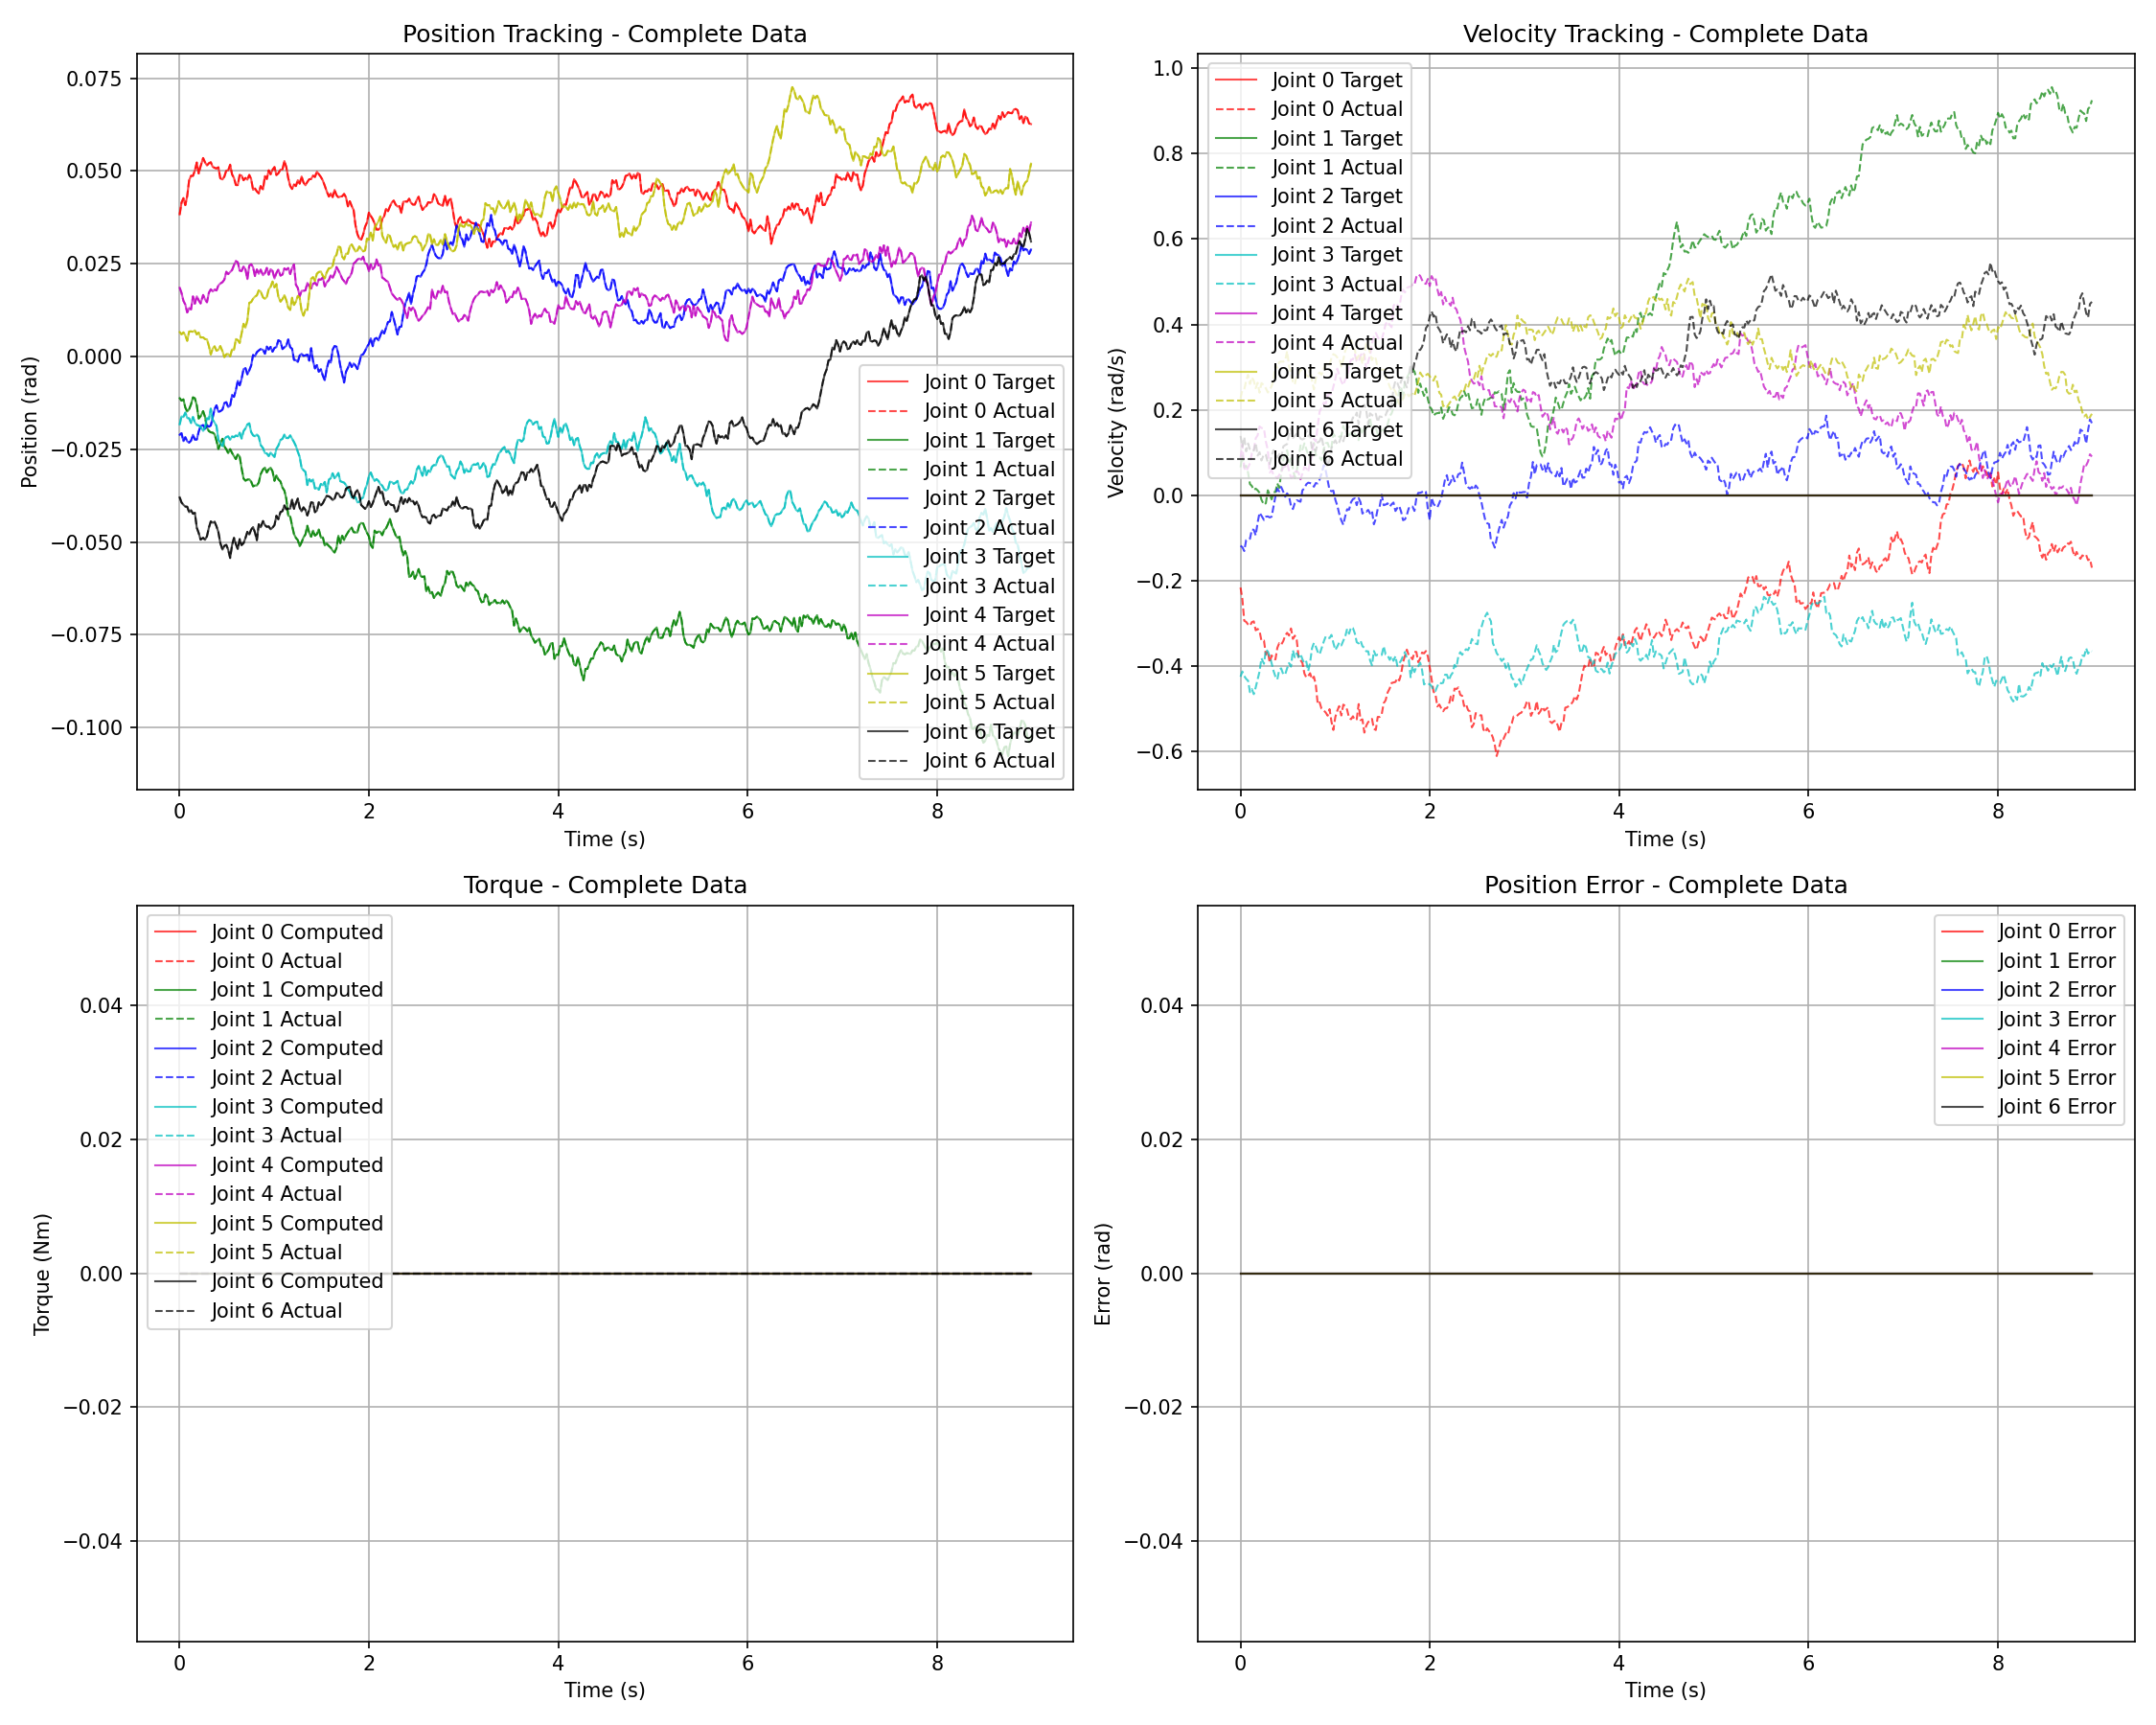

Values plotted in this chart, from the file beside it:
time, joint_idx, target_pos, actual_pos, target_vel, actual_vel, compute_torque, actual_torque, kp, kd, speed, error
0.0008907, 0, 0.03831, 0.03831, 0.0, -0.2158, 0.0, 0.0, 100.0, 2.0, 0.541, 0.0
0.0008907, 1, -0.01121, -0.01121, 0.0, 0.06556, 0.0, 0.0, 100.0, 2.0, 0.317, 0.0
0.0008907, 2, -0.0211, -0.0211, 0.0, -0.118, 0.0, 0.0, 100.0, 2.0, 0.55, 0.0
0.0008907, 3, -0.01831, -0.01831, 0.0, -0.4246, 0.0, 0.0, 100.0, 4.0, 0.293, 0.0
0.0008907, 4, 0.01855, 0.01855, 0.0, 0.0883, 0.0, 0.0, 30, 0.3, 0.139, 0.0
0.0008907, 5, 0.006615, 0.006615, 0.0, 0.2271, 0.0, 0.0, 30, 0.3, 0.052, 0.0
0.0008907, 6, -0.03795, -0.03795, 0.0, 0.1391, 0.0, 0.0, 100.0, 2.0, 0.541, 0.0
0.0008907, 7, 0.01912, 0.01912, 0.0, -0.05446, 0.0, 0.0, 100.0, 2.0, 0.317, 0.0
0.0008907, 8, 0.005358, 0.005358, 0.0, -0.002696, 0.0, 0.0, 100.0, 2.0, 0.55, 0.0
0.0008907, 9, -0.005002, -0.005002, 0.0, 0.4031, 0.0, 0.0, 100.0, 4.0, 0.293, 0.0
0.0008907, 10, -0.04315, -0.04315, 0.0, 0.3287, 0.0, 0.0, 30, 0.3, 0.139, 0.0
0.0008907, 11, 0.03521, 0.03521, 0.0, 0.08341, 0.0, 0.0, 30, 0.3, 0.052, 0.0
0.0008907, 12, -0.01298, -0.01298, 0.0, 0.06884, 0.0, 0.0, 200, 3.0, 0.418, 0.0
0.0008907, 13, -0.02192, -0.02192, 0.0, 0.343, 0.0, 0.0, 80.0, 1.0, 0.104, 0.0
0.0008907, 14, 0.02448, 0.02448, 0.0, 0.4275, 0.0, 0.0, 80.0, 1.0, 0.104, 0.0
0.0008907, 15, -0.01279, -0.01279, 0.0, -0.09346, 0.0, 0.0, 30.0, 0.3, 0.558, 0.0
0.0008907, 16, -0.02123, -0.02123, 0.0, -0.132, 0.0, 0.0, 30.0, 0.5, 0.429, 0.0
0.0008907, 17, -0.002677, -0.002677, 0.0, -0.3254, 0.0, 0.0, 30.0, 0.5, 0.539, 0.0
0.0008907, 18, 0.05913, 0.05913, 0.0, 0.3564, 0.0, 0.0, 30.0, 0.5, 0.262, 0.0
0.0008907, 19, -0.002623, -0.002623, 0.0, 0.08597, 0.0, 0.0, 50.0, 1.0, 0.432, 0.0
0.0008907, 20, -0.01638, -0.01638, 0.0, -0.09486, 0.0, 0.0, 50.0, 1.0, 0.314, 0.0
0.0008907, 21, 0.02908, 0.02908, 0.0, 0.191, 0.0, 0.0, 50.0, 1.0, 0.314, 0.0
0.0008907, 22, -0.03166, -0.03166, 0.0, 0.009003, 0.0, 0.0, 30.0, 0.3, 0.558, 0.0
0.0008907, 23, -0.0122, -0.0122, 0.0, -0.2251, 0.0, 0.0, 30.0, 0.5, 0.43, 0.0
0.0008907, 24, 0.03869, 0.03869, 0.0, -0.179, 0.0, 0.0, 30.0, 0.5, 0.539, 0.0
0.0008907, 25, 0.01783, 0.01783, 0.0, 0.07834, 0.0, 0.0, 30.0, 0.5, 0.262, 0.0
0.0008907, 26, 0.01275, 0.01275, 0.0, -0.3475, 0.0, 0.0, 50.0, 1.0, 0.432, 0.0
0.0008907, 27, -0.02541, -0.02541, 0.0, -0.04146, 0.0, 0.0, 50.0, 1.0, 0.314, 0.0
0.0008907, 28, -0.03212, -0.03212, 0.0, -0.07903, 0.0, 0.0, 50.0, 1.0, 0.314, 0.0
0.0201, 0, 0.04148, 0.04148, 0.0, -0.2423, 0.0, 0.0, 100.0, 2.0, 0.541, 0.0
0.0201, 1, -0.01189, -0.01189, 0.0, 0.09339, 0.0, 0.0, 100.0, 2.0, 0.317, 0.0
0.0201, 2, -0.02066, -0.02066, 0.0, -0.1212, 0.0, 0.0, 100.0, 2.0, 0.55, 0.0
0.0201, 3, -0.01613, -0.01613, 0.0, -0.4122, 0.0, 0.0, 100.0, 4.0, 0.293, 0.0
0.0201, 4, 0.01715, 0.01715, 0.0, 0.1195, 0.0, 0.0, 30, 0.3, 0.139, 0.0
0.0201, 5, 0.005982, 0.005982, 0.0, 0.246, 0.0, 0.0, 30, 0.3, 0.052, 0.0
0.0201, 6, -0.03933, -0.03933, 0.0, 0.114, 0.0, 0.0, 100.0, 2.0, 0.541, 0.0
0.0201, 7, 0.01727, 0.01727, 0.0, -0.0514, 0.0, 0.0, 100.0, 2.0, 0.317, 0.0
0.0201, 8, 0.005406, 0.005406, 0.0, 0.02033, 0.0, 0.0, 100.0, 2.0, 0.55, 0.0
0.0201, 9, -0.005978, -0.005978, 0.0, 0.3809, 0.0, 0.0, 100.0, 4.0, 0.293, 0.0
0.0201, 10, -0.0409, -0.0409, 0.0, 0.3195, 0.0, 0.0, 30, 0.3, 0.139, 0.0
0.0201, 11, 0.03603, 0.03603, 0.0, 0.1003, 0.0, 0.0, 30, 0.3, 0.052, 0.0
0.0201, 12, -0.0123, -0.0123, 0.0, 0.07408, 0.0, 0.0, 200, 3.0, 0.418, 0.0
0.0201, 13, -0.02109, -0.02109, 0.0, 0.3462, 0.0, 0.0, 80.0, 1.0, 0.104, 0.0
0.0201, 14, 0.02445, 0.02445, 0.0, 0.4299, 0.0, 0.0, 80.0, 1.0, 0.104, 0.0
0.0201, 15, -0.0131, -0.0131, 0.0, -0.1012, 0.0, 0.0, 30.0, 0.3, 0.558, 0.0
0.0201, 16, -0.02082, -0.02082, 0.0, -0.1431, 0.0, 0.0, 30.0, 0.5, 0.429, 0.0
0.0201, 17, -0.001651, -0.001651, 0.0, -0.3227, 0.0, 0.0, 30.0, 0.5, 0.539, 0.0
0.0201, 18, 0.05716, 0.05716, 0.0, 0.3581, 0.0, 0.0, 30.0, 0.5, 0.262, 0.0
0.0201, 19, -0.003508, -0.003508, 0.0, 0.1103, 0.0, 0.0, 50.0, 1.0, 0.432, 0.0
0.0201, 20, -0.01596, -0.01596, 0.0, -0.1389, 0.0, 0.0, 50.0, 1.0, 0.314, 0.0
0.0201, 21, 0.03054, 0.03054, 0.0, 0.1976, 0.0, 0.0, 50.0, 1.0, 0.314, 0.0
0.0201, 22, -0.03206, -0.03206, 0.0, 0.02632, 0.0, 0.0, 30.0, 0.3, 0.558, 0.0
0.0201, 23, -0.01337, -0.01337, 0.0, -0.1907, 0.0, 0.0, 30.0, 0.5, 0.43, 0.0
0.0201, 24, 0.03519, 0.03519, 0.0, -0.1997, 0.0, 0.0, 30.0, 0.5, 0.539, 0.0
0.0201, 25, 0.02018, 0.02018, 0.0, 0.07863, 0.0, 0.0, 30.0, 0.5, 0.262, 0.0
0.0201, 26, 0.01306, 0.01306, 0.0, -0.3458, 0.0, 0.0, 50.0, 1.0, 0.432, 0.0
0.0201, 27, -0.02535, -0.02535, 0.0, -0.04459, 0.0, 0.0, 50.0, 1.0, 0.314, 0.0
0.0201, 28, -0.03203, -0.03203, 0.0, -0.0421, 0.0, 0.0, 50.0, 1.0, 0.314, 0.0
0.04018, 0, 0.04271, 0.04271, 0.0, -0.2935, 0.0, 0.0, 100.0, 2.0, 0.541, 0.0
0.04018, 1, -0.01154, -0.01154, 0.0, 0.06583, 0.0, 0.0, 100.0, 2.0, 0.317, 0.0
... 12,729 more rows
